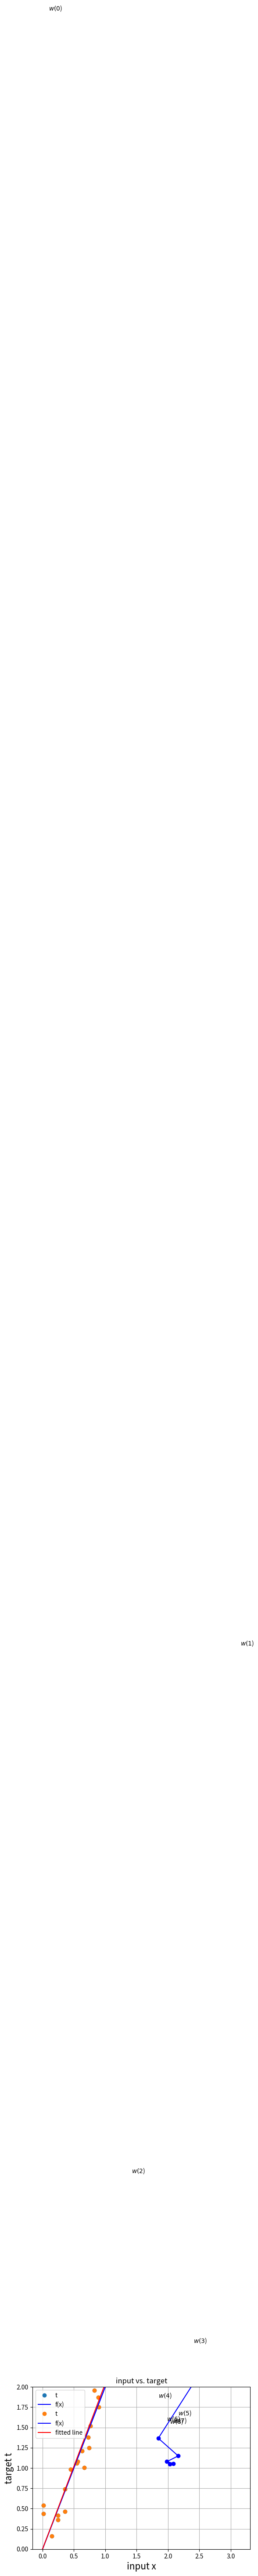

Source code (Python):
#coding:utf-8
from __future__ import print_function

import numpy as np
import matplotlib.pyplot as plt
'''
在这个例子中，我们使用函数f来产生目标结果t，但是对目标结果加上一些高斯噪声N(0, 0.2)，其中N表示正态分布，均值是0，方差是0.2，f定义为f(x) = 2x，x是输入参数，回归线的斜率是2，截距是0。
所以最后的t = f(x) + N(0, 0.2)。

我们将产生20个均匀分布的数据作为数据样本x，然后设计目标结果t。下面的程序我们生成了x和t，以及画出了他们之间的线性关系。
'''
# Define the vector of input samples as x, with 20 values sampled from a uniform distribution
# between 0 and 1
x = np.random.uniform(0,1,20)

# Generate the target values t from x with small gaussian noise so the estimation won't be perfect.
# Define a function f that represents the line that generates t without noise
def f(x):
    return x*2
# Create the targets t with some gaussian noise
noise_variance = 0.2  #噪声方差
# Gaussian noise error for each sample in x
print(x.shape[0])  #行数20
noise = np.random.randn(x.shape[0])*noise_variance
# Create targets t
t = f(x) + noise

# Plot the target t versus the input x
plt.plot(x,t,'o',label='t') #散点图
# Plot the initial line蓝色直线画
plt.plot([0,1],[f(0),f(1)],'b-',label="f(x)")
plt.xlabel('$x$',fontsize=15)
plt.ylabel('$y$',fontsize=15)
plt.ylim([0,2]) #y范围
plt.title('inputs (x) vs targets (t)')
plt.grid()
plt.legend(loc=2) #左上角变量的表示
plt.show()

'''
首先我们来构建一个最简单的神经网络，这个神经网络只有一个输入，一个输出，用来构建一个线性回归模型，从输入的x来预测一个真实结果t。
神经网络的模型结构为y = x * w，其中x是输入参数，w是权重，y是预测结果。
nn(x, w)函数实现了神经网络模型，cost(y, t)函数实现了损失函数。
'''
# Define the neural network function y = x * w
def nn(x,w):
    return x*w
# Define the cost function
def cost(y,t):
    return ((t-y)**2).sum()

'''
gradient(w, x, t)函数实现了梯度∂ξ/∂w，delta_w(w_k, x, t, learning_rate)函数实现了Δw
'''

# define the gradient function. Remember that y = nn(x, w) = x * w
# 损失函数对w求导
# 具体参见 http://www.jianshu.com/p/0da9eb3fd06b
def gradient(w,x,t):
    return 2*x*(nn(x,w)-t)

# define the update function delta w
def delta_w(w_k,x,t,learning_rate):
    return learning_rate*gradient(w_k,x,t).sum()

# Set the initial weight parameter
w = 0.1
learning_rate = 0.1

# Start performing the gradient descent updates, and print the weights and cost:
nb_of_iteration = 10  #number of gradient descent updates
w_cost = [(w,cost(nn(x,w),t))]  # List to store the weight, costs values

for i in range(nb_of_iteration):
    dw = delta_w(w,x,t,learning_rate)     # Get the delta w update
    w = w-dw                              # Update the current weight parameter
    w_cost.append((w,cost(nn(x,w),t)))     # Add weight, cost to list

# Print the final w, and cost
for i in range(0,len(w_cost)):
    print('w({}):{:.4f} \t cost:{:.4f}'.format(i,w_cost[i][0],w_cost[i][1]))

# Plot the first 2 gradient descent updates
# plt.plot(ws,cost_ws,'r-')  # Plot the error curve

'''
图展示了梯度下降的可视化过程。图中蓝色的点表示在第k轮中w(k)的值。
从图中我们可以得知，w的值越来越收敛于2.0
'''
# Plot the updates
for i in range(0,len(w_cost)-2):
    w1,c1 = w_cost[i]
    w2,c2 = w_cost[i+1]
    plt.plot(w1,c1,'bo')
    plt.plot([w1,w2],[c1,c2],'b-')
    plt.text(w1,c1+0.5,'$w({}$)'.format(i))
# Show figure
plt.xlabel('$w$',fontsize=15)
plt.ylabel('$\\xi$',fontsize=15)
plt.title('Gradient descent updates plotted on cost function')
plt.grid()
plt.show()

# Plot the fitted line agains the target line
# Plot the target t versus the input x
plt.plot(x, t, 'o', label='t')
# Plot the initial line
plt.plot([0, 1], [f(0), f(1)], 'b-', label='f(x)')
# plot the fitted line
plt.plot([0, 1], [0*w, 1*w], 'r-', label='fitted line')
plt.xlabel('input x')
plt.ylabel('target t')
plt.ylim([0,2])
plt.title('input vs. target')
plt.grid()
plt.legend(loc=2)
plt.show()
